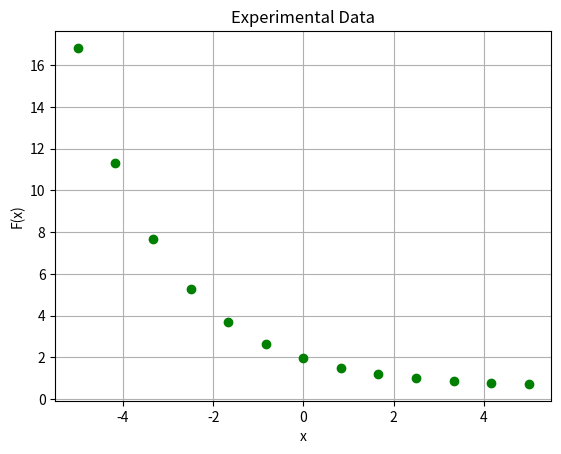

Python code for this plot:
""" 
File: expdatgen.py
Author: Dr. D. S. Stutts
First release: 12-18-2015

Generates sample data for exponential curve fit example.
Based on expdatgen.m by D. S. Stutts: 2-4-2014
"""

# Import all of the necessary python libraries:
from pylab import *
import matplotlib.pyplot as plt
import itertools# itteration tools for writedat() defined below
import sys
cur_version = sys.version_info

# Create some empty lists to work with:
x = []
y = []
xx = []
yy = []

# Create a numpy array of the independent variable x:
x = linspace(-5,5, num=13)

def F(x):
    return 0.625+1.33*exp(-0.5*x);# y-vector
       

# Function to write formatted tab-delimited x,y data
# From: https://rosettacode.org/wiki/Write_float_arrays_to_a_text_file#Python
def writedat(filename, x, y, xprecision=8, yprecision=8):
   with open(filename,'w') as f:
       for a, b in zip(x, y):
            print("%.*g\t%.*g" % (xprecision, a, yprecision, b), file=f)
            # or, using the new-style formatting:
            # print("{1:.{0}g}\t{3:.{2}g}".format(xprecision, 
            # a, yprecision, b), file=f)  

# Create array of function values for each x:
y = F(x)

# Write the data to data.txt:
writedat("data.txt", x, y)

infile = "data.txt"
# Check to make sure the data was written correctly:
try: 
    data = open(infile, "r")# Get array out of input file
except:
    print ("Cannot find input file; Please try again.")
    sys.exit(0)

# Close the input file:
close(infile)
# Parse the x,y pairs into two lists:
if cur_version[0]==3:# This is necesary due to the change in the type
    # returned by map in Python3.x.x
    for line in data: # Separate the x,y data by splitting at the white space (tab).
        xx.append(list(map(float, (line).split()))[0])
        yy.append(list(map(float, (line).split()))[1])

if cur_version[0]==2:# This is necesary due to the change in the type
    for line in data: # Separate the x,y data by splitting at the white space (tab).
        xx.append(map(float, (line).split())[0])
        yy.append(map(float, (line).split())[1])
# Recast the data lists into numpy arrays for plotting:     
xx = array(xx)
yy = array(yy) 
       
# Plot the data:
plt.plot(xx, yy, 'go', label='data')
plt.title("Experimental Data")
plt.xlabel('x')
plt.ylabel('F(x)')
grid(True) # Show a grid
plt.show()# Show the plot
